Run: headless pygame with SDL's dummy video driver; simulated clock (each Clock.tick advances the game by its frame time, no real sleeping); random seed 0; keys injected as events and as key.get_pressed() state; no mouse input; restart key SPACE tapped at the start of phases 3 and 4.
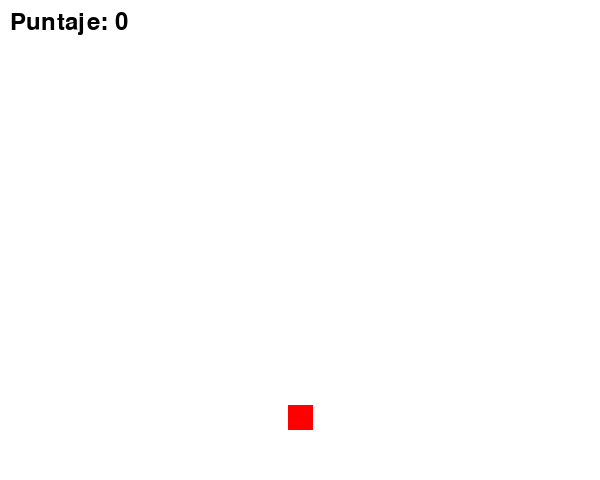
Frame 1 of 4 · flips 1–60 · no input
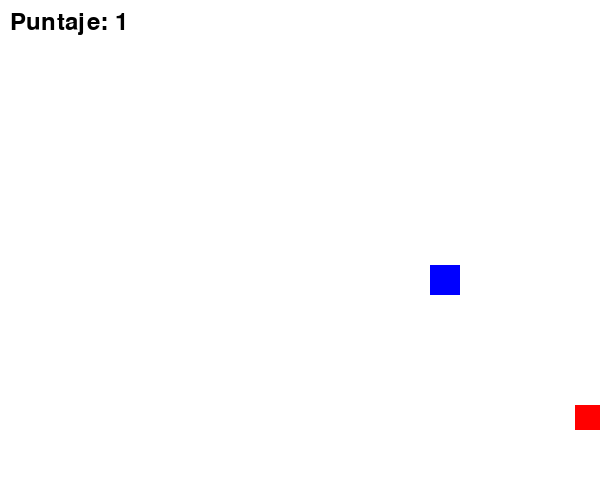
Frame 2 of 4 · flips 61–180 · tapped SPACE, RETURN · held RIGHT (→), D
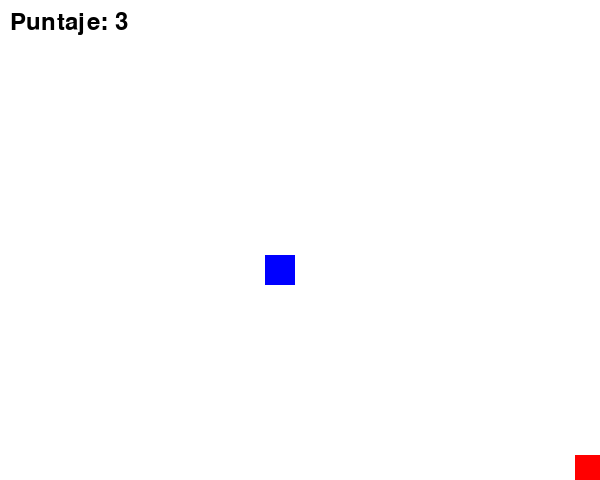
Frame 3 of 4 · flips 181–300 · tapped SPACE · held DOWN (↓), S
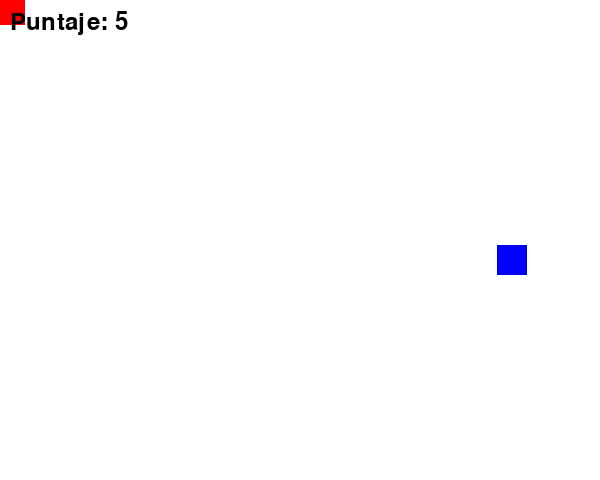
Frame 4 of 4 · flips 301–420 · tapped SPACE · held LEFT (←), A, UP (↑), W

The pygame program that drew these frames:

import pygame
import random
import sys

# --- 1. Inicialización de Pygame ---
pygame.init()

# --- 2. Configuración de la Ventana y Colores ---
# Dimensiones de la ventana (simulando un "recuadro" pequeño como el alma de Undertale)
WIDTH = 600
HEIGHT = 480
SCREEN = pygame.display.set_mode((WIDTH, HEIGHT))
pygame.display.set_caption("Esquiva Fatal")

# Colores (RGB)
WHITE = (255, 255, 255)
BLACK = (0, 0, 0)
RED = (255, 0, 0) # El color del jugador (el alma)
BLUE = (0, 0, 255) # Color de los obstáculos

# Fuente para el texto
font = pygame.font.Font(None, 48)
small_font = pygame.font.Font(None, 36)

# --- 3. Variables del Juego ---
FPS = 60
clock = pygame.time.Clock()
game_over = False
score = 0

# --- 4. Configuración del Jugador (El Alma) ---
PLAYER_SIZE = 25
player_x = WIDTH // 2 - PLAYER_SIZE // 2
player_y = HEIGHT - PLAYER_SIZE - 50  # Un poco arriba del fondo
player_speed = 7
player_rect = pygame.Rect(player_x, player_y, PLAYER_SIZE, PLAYER_SIZE)

# --- 5. Configuración de Obstáculos ---
obstacle_list = []
OBSTACLE_WIDTH = 30
OBSTACLE_HEIGHT = 30
OBSTACLE_SPEED = 5
obstacle_spawn_rate = 60  # Cuantos frames deben pasar para generar un nuevo obstáculo
frames_since_last_spawn = 0

# --- 6. Funciones Auxiliares ---

def spawn_obstacle():
    """Genera un nuevo obstáculo con posición X aleatoria."""
    x = random.randint(0, WIDTH - OBSTACLE_WIDTH)
    y = -OBSTACLE_HEIGHT  # Empieza fuera de la pantalla por arriba
    obstacle_rect = pygame.Rect(x, y, OBSTACLE_WIDTH, OBSTACLE_HEIGHT)
    obstacle_list.append(obstacle_rect)

def update_obstacles(speed):
    """Mueve los obstáculos hacia abajo y elimina los que salieron de la pantalla."""
    global score
    for obstacle in obstacle_list[:]:
        obstacle.y += speed
        # Si el obstáculo pasa al jugador, aumenta el puntaje
        if obstacle.top > HEIGHT:
            obstacle_list.remove(obstacle)
            score += 1

def draw_objects():
    """Dibuja el jugador y todos los obstáculos en la pantalla."""
    # Dibujar jugador (Alma roja)
    pygame.draw.rect(SCREEN, RED, player_rect)
    # Dibujar obstáculos (Cuadrados azules)
    for obstacle in obstacle_list:
        pygame.draw.rect(SCREEN, BLUE, obstacle)

def check_collisions():
    """Verifica si el jugador colisionó con algún obstáculo."""
    for obstacle in obstacle_list:
        if player_rect.colliderect(obstacle):
            return True
    return False

def draw_score():
    """Muestra el puntaje actual en la esquina superior."""
    score_text = small_font.render(f"Puntaje: {score}", True, BLACK)
    SCREEN.blit(score_text, (10, 10))

def draw_game_over():
    """Dibuja la pantalla de Game Over."""
    SCREEN.fill(BLACK)
    
    title = font.render("¡Has sido alcanzado!", True, RED)
    title_rect = title.get_rect(center=(WIDTH // 2, HEIGHT // 2 - 50))
    SCREEN.blit(title, title_rect)
    
    final_score = small_font.render(f"Puntaje Final: {score}", True, WHITE)
    score_rect = final_score.get_rect(center=(WIDTH // 2, HEIGHT // 2 + 10))
    SCREEN.blit(final_score, score_rect)

    restart_msg = small_font.render("Presiona ESPACIO para Reintentar", True, WHITE)
    restart_rect = restart_msg.get_rect(center=(WIDTH // 2, HEIGHT // 2 + 80))
    SCREEN.blit(restart_msg, restart_rect)

    pygame.display.flip()
    
def reset_game():
    """Reinicia todas las variables del juego."""
    global game_over, score, obstacle_list, player_rect
    game_over = False
    score = 0
    obstacle_list.clear()
    player_rect.center = (WIDTH // 2, HEIGHT - PLAYER_SIZE - 50)


# --- 7. Bucle Principal del Juego ---
while True:
    
    # 7.1 Manejo de Eventos (Teclado, Cierre de Ventana)
    for event in pygame.event.get():
        if event.type == pygame.QUIT:
            pygame.quit()
            sys.exit()
        
        # Manejo del reinicio en Game Over
        if game_over and event.type == pygame.KEYDOWN and event.key == pygame.K_SPACE:
            reset_game()

    if not game_over:
        
        # 7.2 Lógica del Movimiento del Jugador
        keys = pygame.key.get_pressed()
        
        # Mueve el jugador si las teclas están presionadas
        if keys[pygame.K_LEFT] or keys[pygame.K_a]:
            player_x -= player_speed
        if keys[pygame.K_RIGHT] or keys[pygame.K_d]:
            player_x += player_speed
        if keys[pygame.K_UP] or keys[pygame.K_w]:
            player_y -= player_speed
        if keys[pygame.K_DOWN] or keys[pygame.K_s]:
            player_y += player_speed
            
        # Asegurarse de que el jugador no salga de la pantalla
        player_x = max(0, min(player_x, WIDTH - PLAYER_SIZE))
        player_y = max(0, min(player_y, HEIGHT - PLAYER_SIZE))
        
        # Actualizar la posición del rectángulo del jugador
        player_rect.x = player_x
        player_rect.y = player_y

        # 7.3 Lógica de Obstáculos
        frames_since_last_spawn += 1
        if frames_since_last_spawn > obstacle_spawn_rate:
            spawn_obstacle()
            frames_since_last_spawn = 0
            
            # Aumentar la dificultad con el tiempo
            OBSTACLE_SPEED = 5 + (score // 15)  # Aumenta la velocidad cada 15 puntos
            
        update_obstacles(OBSTACLE_SPEED)

        # 7.4 Detección de Colisiones
        if check_collisions():
            game_over = True

        # 7.5 Dibujar todo
        SCREEN.fill(WHITE) # Fondo blanco
        draw_objects()
        draw_score()
        
    else:
        # Si el juego terminó, dibujar la pantalla de Game Over
        draw_game_over()

    # 7.6 Actualizar la pantalla (mostrar lo que se dibujó)
    pygame.display.flip()

    # 7.7 Controlar la velocidad del juego
    clock.tick(FPS)
